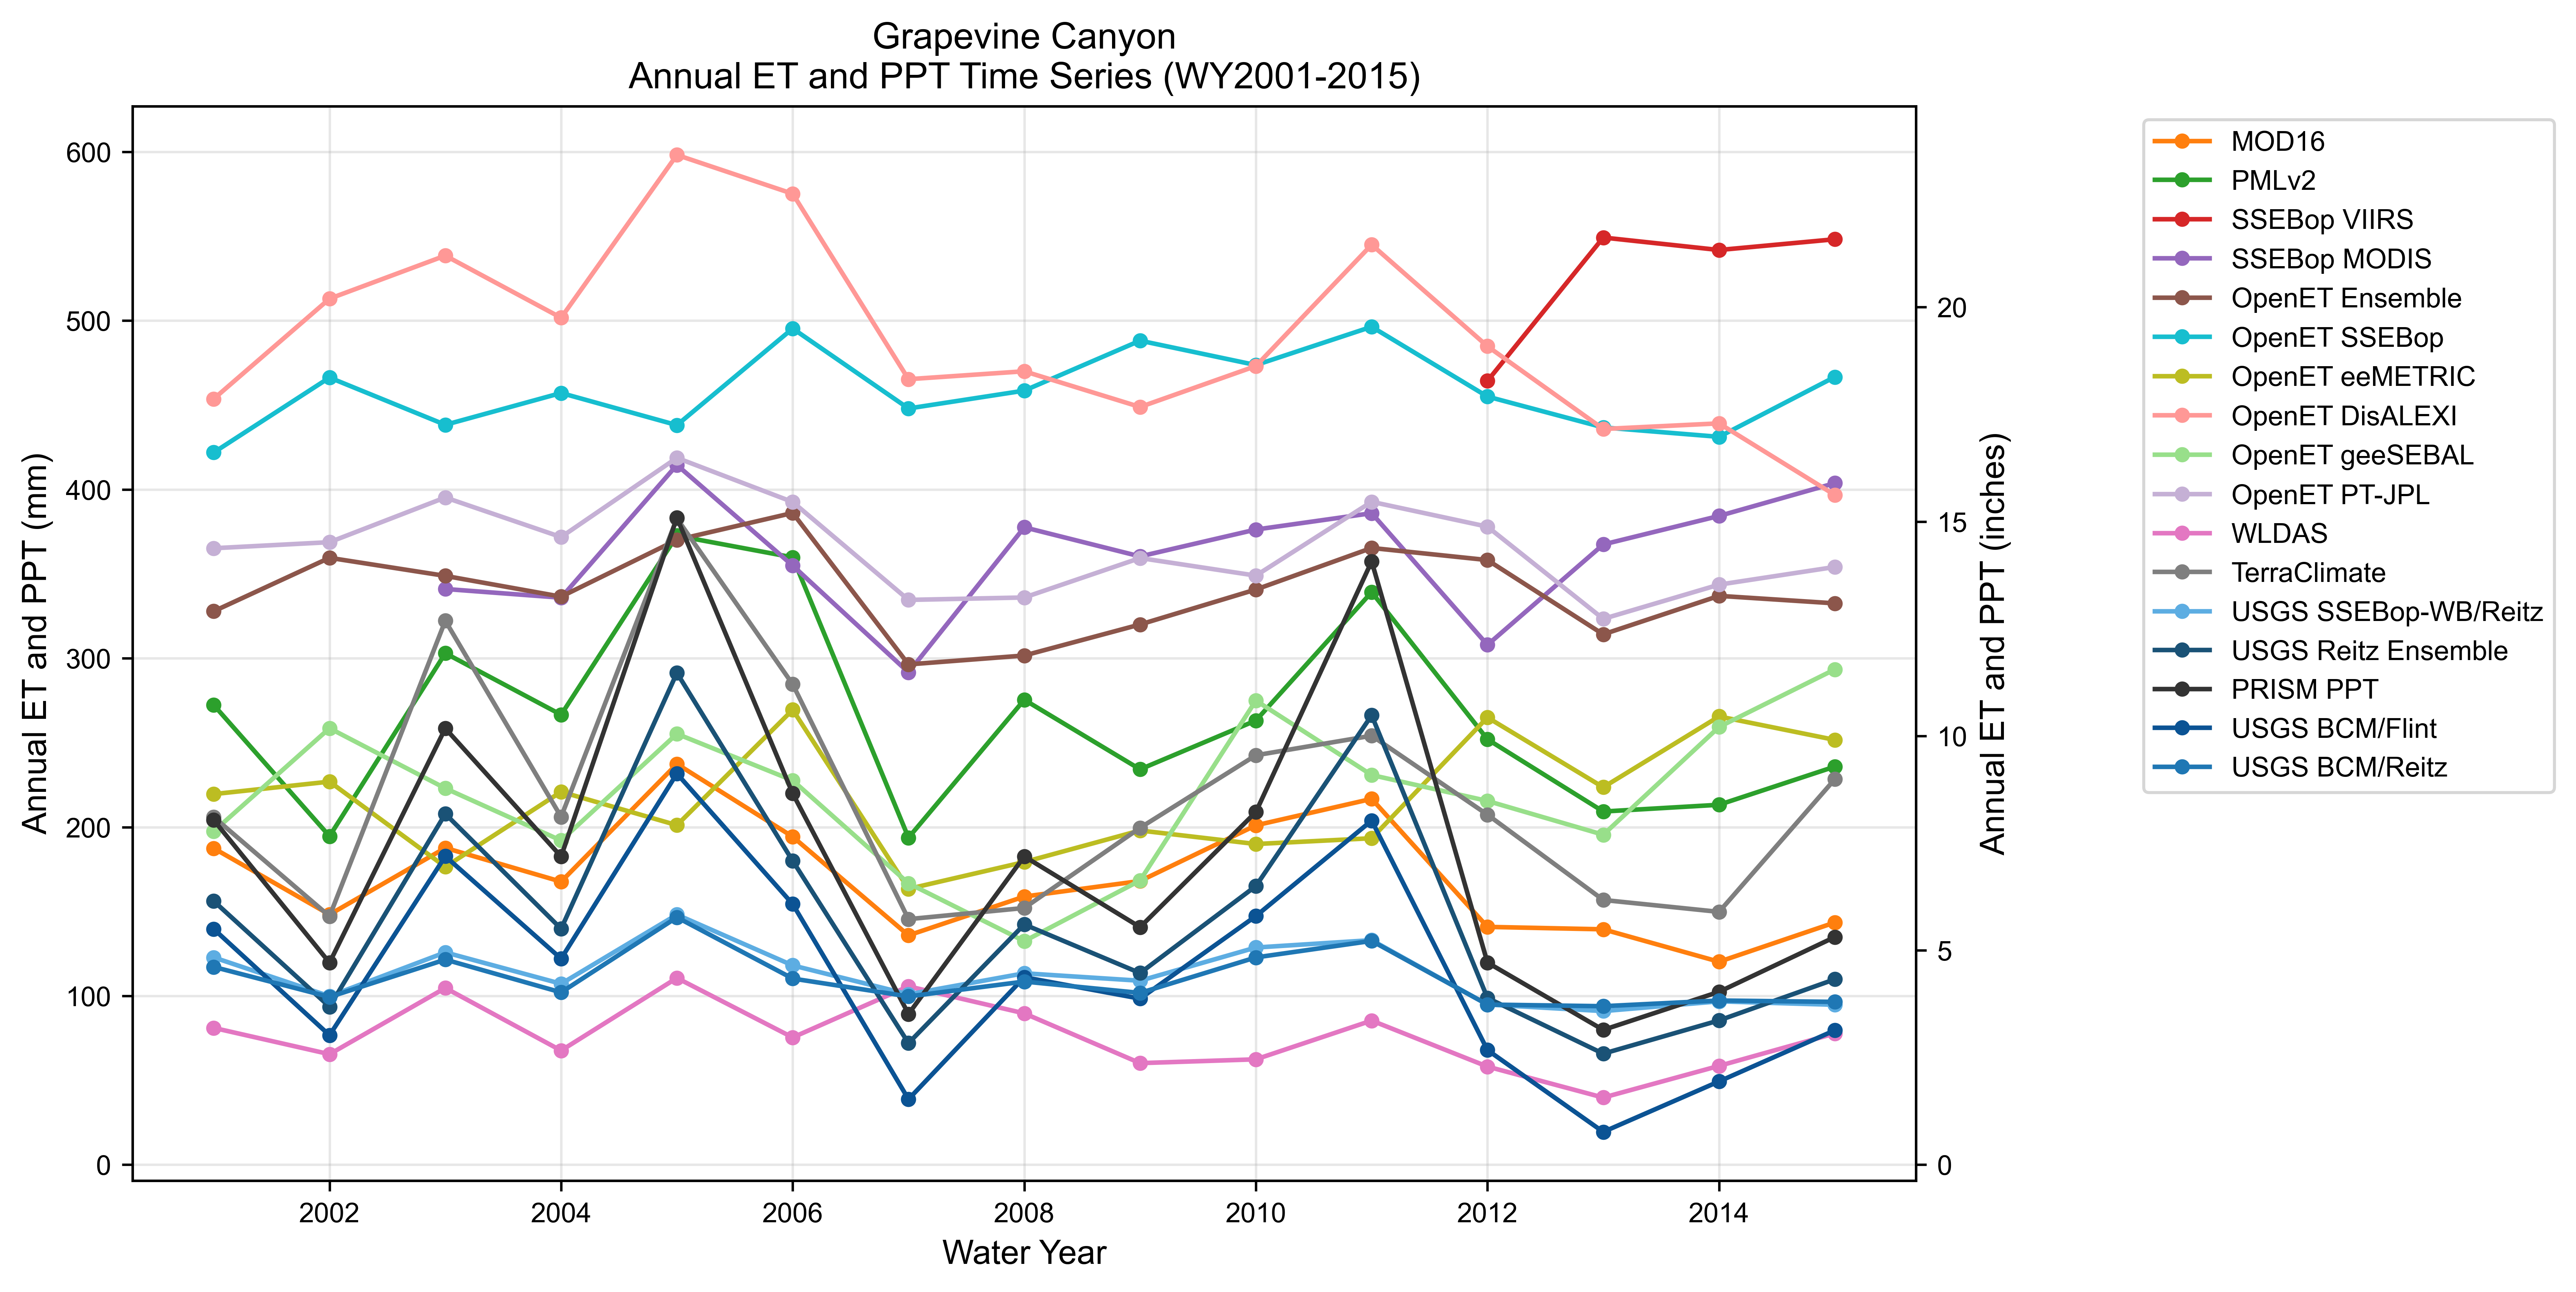

The data file committed next to this chart (first rows):
year, MOD16, PMLv2, SSEBop VIIRS, SSEBop MODIS, OpenET Ensemble, OpenET SSEBop, OpenET eeMETRIC, OpenET DisALEXI, OpenET geeSEBAL, OpenET PT-JPL, WLDAS, TerraClimate, USGS SSEBop-WB/Reitz, USGS Reitz Ensemble, PRISM PPT, USGS BCM/Flint, USGS BCM/Reitz
2001, 187.4, 272.3, , , 327.8, 421.9, 219.5, 453.7, 197.5, 365.2, 81.05, 205.9, 122.8, 156.2, 204.1, 139.6, 117.2
2002, 148.2, 194.6, , , 359.5, 466.3, 226.9, 513, 258.6, 368.8, 65.47, 147.2, 99.82, 93.57, 119.7, 76.68, 99.36
2003, 187.7, 303, , 341, 348.8, 438.3, 176.5, 538.5, 223, 395.2, 104.7, 322.2, 125.8, 207.8, 258.5, 182.7, 121.5
2004, 167.7, 266.5, , 335.9, 336.5, 457.1, 220.9, 501.7, 192, 371.8, 67.62, 206.1, 107.2, 139.8, 182.6, 122.1, 102.1
2005, 237.4, 372.6, , 414.5, 370.1, 438.1, 201.1, 598.1, 255.2, 418.7, 110.6, 382.8, 148.1, 291.3, 383.3, 231.7, 146.5
2006, 194.3, 359.8, , 354.9, 386.1, 495.3, 269.5, 575.1, 227.6, 392.6, 75.38, 284.6, 118.1, 180, 219.9, 154.4, 110.3
2007, 135.9, 193.7, , 291.6, 296.4, 448, 163.4, 465.3, 166.7, 334.6, 105.7, 145.5, 100.9, 72.02, 89.28, 38.8, 99.68
2008, 158.9, 275.4, , 377.6, 301.6, 458.5, 179.3, 470, 132.4, 336, 89.65, 152.1, 113.4, 142.3, 182.6, 111.1, 108.5
2009, 168.1, 234.2, , 360.3, 320, 488.1, 198, 448.8, 168.4, 359.4, 60.18, 199.6, 109, 113.5, 140.7, 98.39, 101.8
2010, 201, 263.1, , 376.2, 340.7, 473.7, 190, 473.1, 274.9, 349, 62.43, 242.5, 128.7, 165.1, 208.9, 147.3, 122.8
2011, 216.7, 339.2, , 385.9, 365.3, 496.4, 193.4, 545, 230.8, 392.7, 85.39, 254.1, 133, 266.2, 357.4, 203.9, 132.6
2012, 140.9, 252, 464.3, 307.9, 358.2, 455, 265, 484.8, 215.5, 377.9, 58.13, 207.4, 94.9, 98.77, 119.8, 67.93, 94.86
2013, 139.4, 209.2, 549.2, 367.4, 314.2, 436.7, 223.6, 435.8, 195.5, 323.3, 39.77, 156.8, 91.02, 65.78, 79.86, 19.43, 93.9
2014, 120.2, 213.2, 541.8, 384.3, 337, 431.2, 265.5, 439.1, 259.3, 343.6, 58.55, 149.8, 96.78, 85.48, 102.4, 49.35, 97.27
2015, 143.5, 235.8, 548.2, 403.7, 332.5, 466.6, 251.6, 396.7, 293.4, 354.1, 77.75, 228.4, 94.73, 109.8, 134.9, 79.62, 96.47
